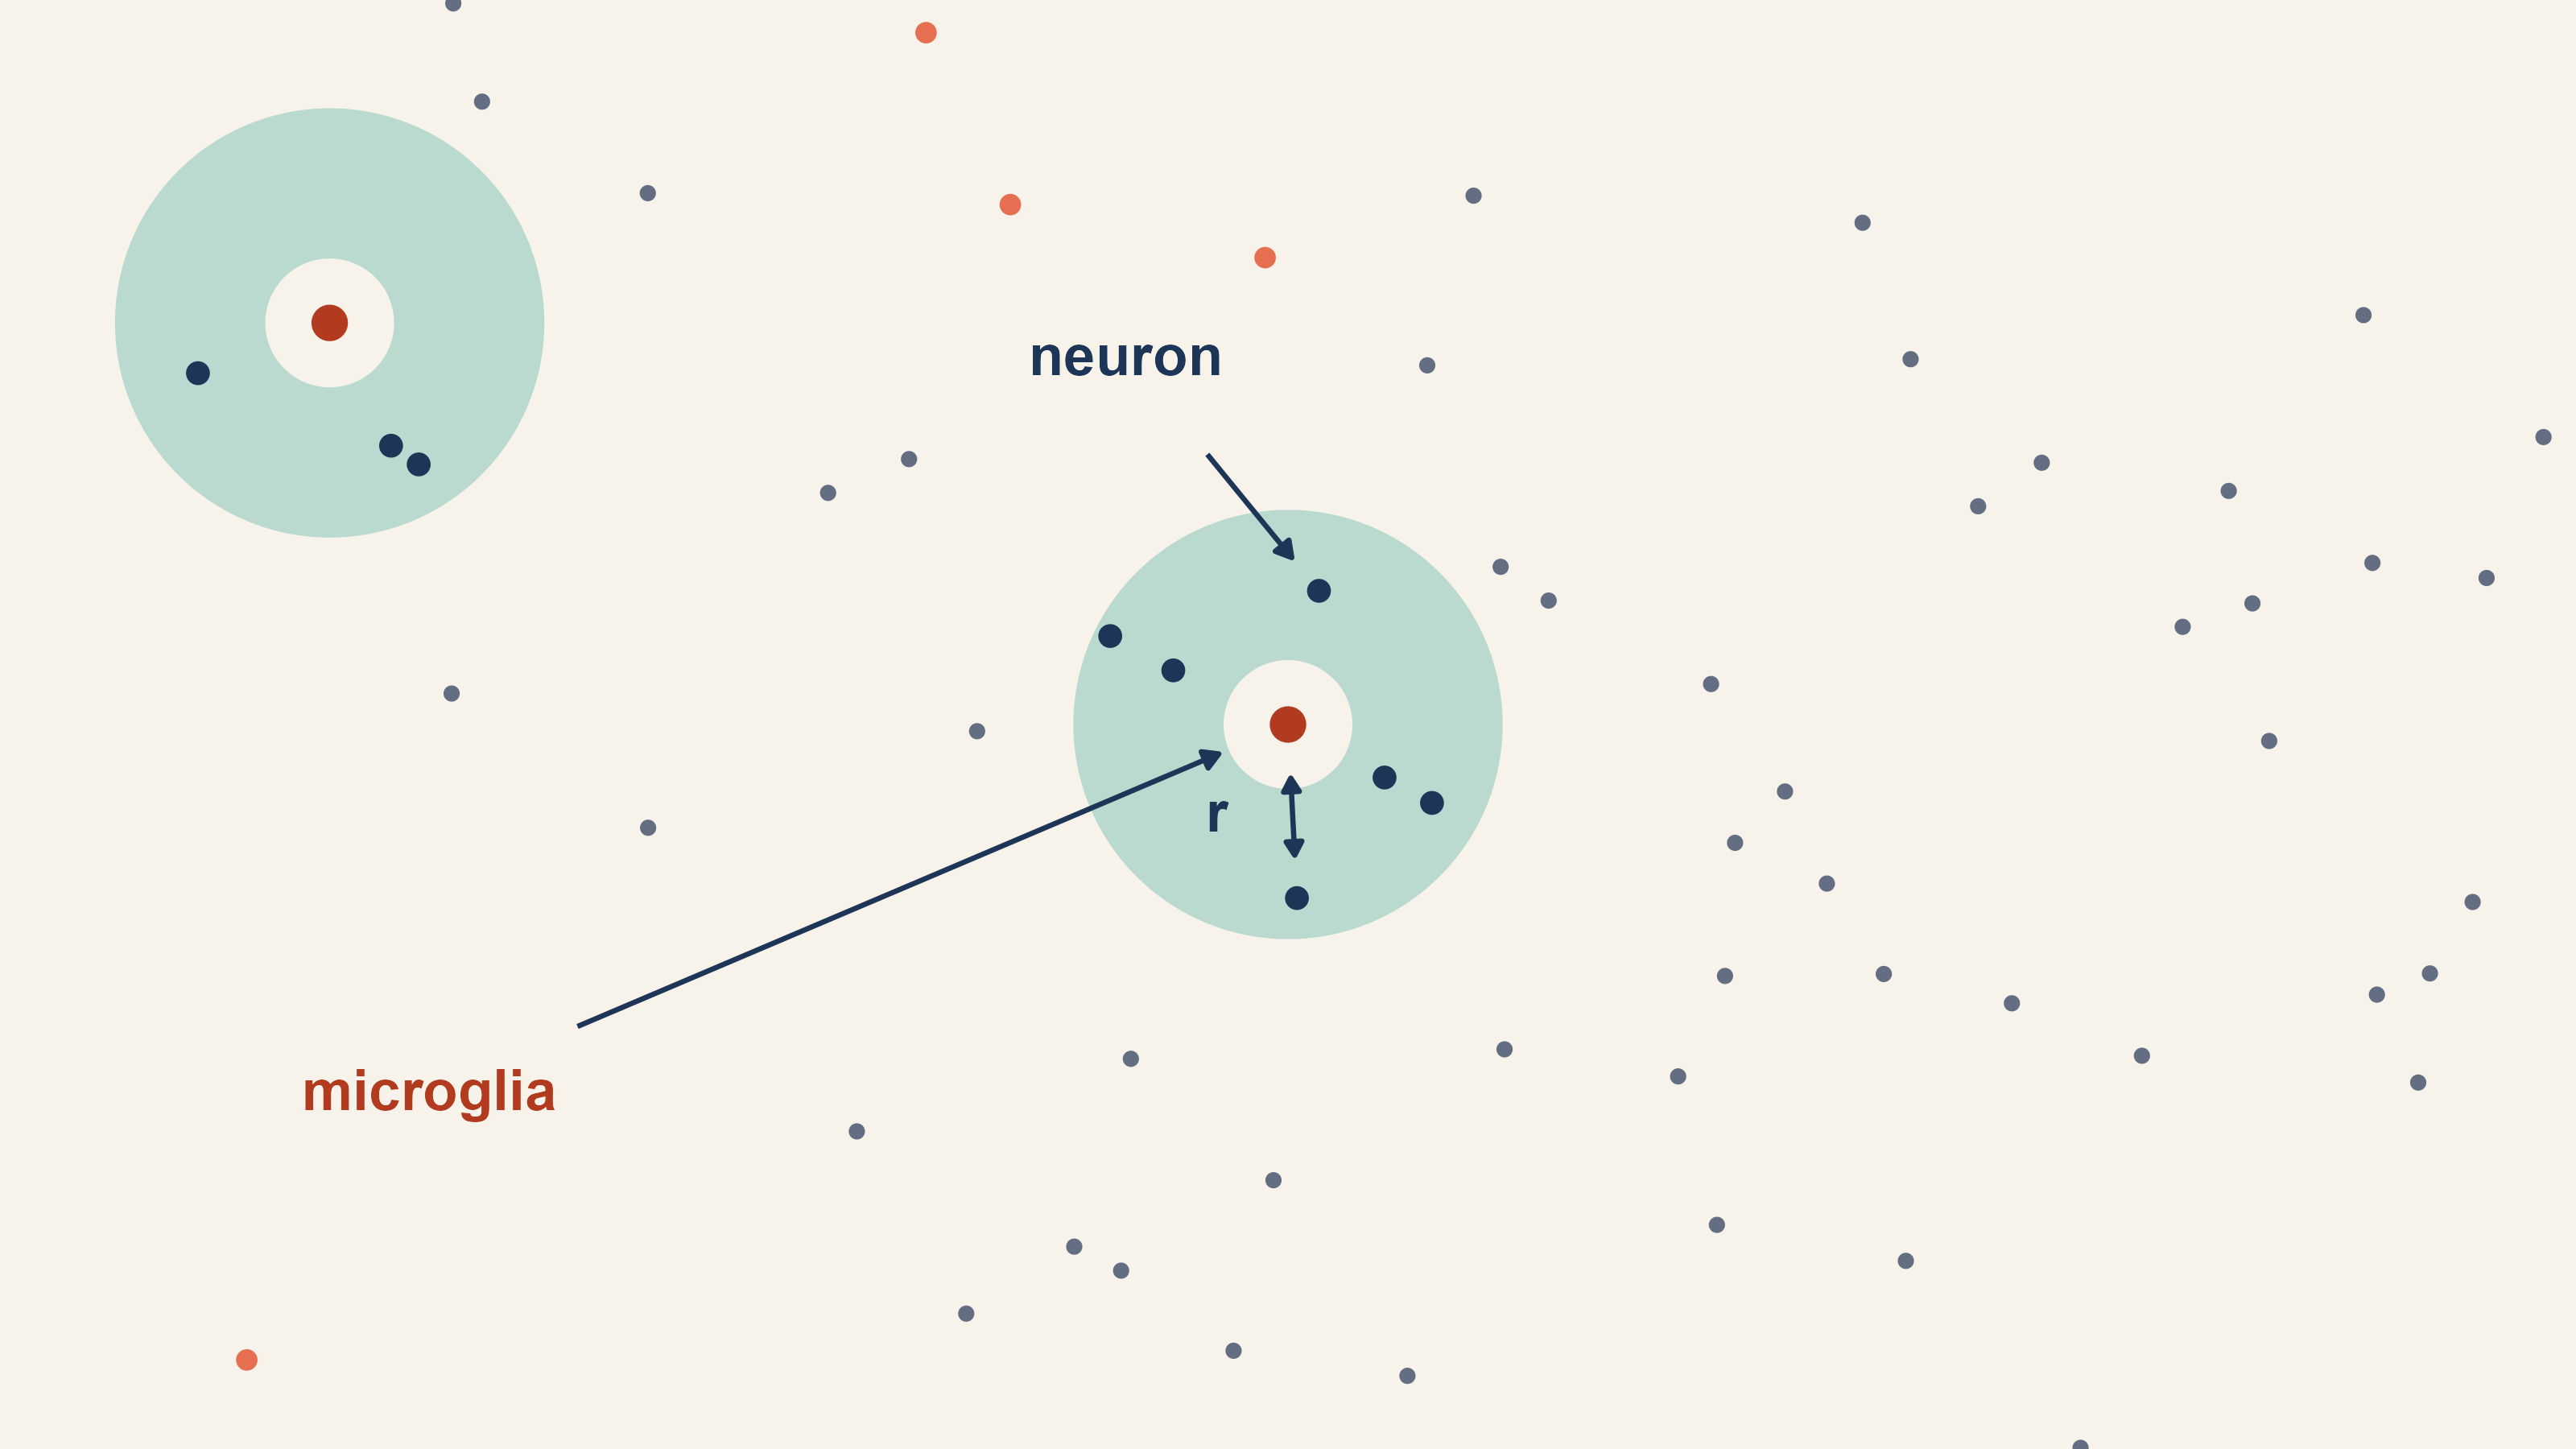

Source code (R):
# Featured image: the ring behind a pair correlation curve. Around a microglia (orange) we look at the
# neurons (grey) that fall in the 30 to 100 um band. Data: one animal at 15D.
# Run from the article folder: Rscript plots/featured_image.R
suppressMessages({library(spatstat); library(ggplot2); library(dplyr)})
set.seed(8807)

PointPatterns <- readRDS("data/PointPatterns_5x.rds")
row.names(PointPatterns) <- PointPatterns$ID
Id <- PointPatterns$ID[PointPatterns$DPI == "15D"]
Id <- Id[which.max(sapply(Id, function(i) npoints(PointPatterns$Neurons[[i]])))]
Neu <- PointPatterns$Neurons[[Id]]
Mic <- PointPatterns$Microglia[[Id]]

Dist_to <- function(X, x, y) sqrt((X$x - x)^2 + (X$y - y)^2)
N_df <- as.data.frame(Neu); M_df <- as.data.frame(Mic)

# Centre the picture on a microglia with several neurons in its 30 to 100 um ring, away from the border
Inner <- M_df[inside.owin(M_df$x, M_df$y, erosion(Window(Neu), 0.5)), ]
In_ring <- sapply(seq_len(nrow(Inner)), function(i) { d <- Dist_to(N_df, Inner$x[i], Inner$y[i]); sum(d >= 0.03 & d <= 0.10) })
C0 <- Inner[sample(which(In_ring == max(In_ring)), 1), ]
cx <- C0$x; cy <- C0$y
W_crop <- c(cx - 0.6, cx + 0.6, cy - 0.3375, cy + 0.3375)

Crop <- function(d) d[d$x > W_crop[1] & d$x < W_crop[2] & d$y > W_crop[3] & d$y < W_crop[4], ]
Nd <- Crop(N_df); Md <- Crop(M_df)

# Other rings: a few microglia, spaced out and away from the border
Cand <- Md[Md$x > W_crop[1] + 0.13 & Md$x < W_crop[2] - 0.13 & Md$y > W_crop[3] + 0.13 & Md$y < W_crop[4] - 0.13, ]
Cand <- Cand[Dist_to(Cand, cx, cy) > 0.26, ]
Cand <- Cand[sample(nrow(Cand)), ]
Centres <- data.frame(x = cx, y = cy)
for (i in seq_len(nrow(Cand))) {
  if (nrow(Centres) >= 6) break
  if (all(sqrt((Cand$x[i] - Centres$x)^2 + (Cand$y[i] - Centres$y)^2) > 0.26)) Centres <- rbind(Centres, Cand[i, c("x", "y")])
}

Ring <- function(x, y, r, n = 200) { t <- seq(0, 2 * pi, length.out = n); data.frame(x = x + r * cos(t), y = y + r * sin(t)) }
Annuli <- bind_rows(lapply(seq_len(nrow(Centres)), function(i) {
  o <- Ring(Centres$x[i], Centres$y[i], 0.10); n <- Ring(Centres$x[i], Centres$y[i], 0.03)[rev(seq_len(200)), ]
  rbind(o, n) %>% mutate(id = i)
}))

# Neurons that fall inside any ring are the ones the curve counts
InBand <- sapply(seq_len(nrow(Nd)), function(i) {
  d <- sqrt((Nd$x[i] - Centres$x)^2 + (Nd$y[i] - Centres$y)^2); any(d >= 0.03 & d <= 0.10)
})

# Arrows on the central ring: "microglia" from the lower left, "neuron" from above, and the radius r to a neuron in the ring
d0 <- Dist_to(Nd, cx, cy)
In0 <- Nd[d0 >= 0.03 & d0 <= 0.10, ]
N1 <- In0[which.max(In0$y - cy), ]                       # neuron most above: gets the "neuron" label
N2 <- In0[which.min(In0$y - cy), ]                       # neuron most below: the radius arrow goes to it
Seg <- function(from, to, a, b) { u <- to - from; u <- u / sqrt(sum(u^2))
  data.frame(x = from[1] + a * u[1], y = from[2] + a * u[2], xend = to[1] - b * u[1], yend = to[2] - b * u[2]) }
L1 <- c(cx - 0.40, cy - 0.17)
L2 <- c(N1$x - 0.09, N1$y + 0.11)
Arrows <- rbind(Seg(L1, c(cx, cy), 0.075, 0.035), Seg(L2, c(N1$x, N1$y), 0.06, 0.02))
Radius <- Seg(c(cx, cy), c(N2$x, N2$y), 0.025, 0.02)
Mid <- c((cx + N2$x) / 2, (cy + N2$y) / 2)
Labels <- data.frame(x = c(L1[1], L2[1], Mid[1] - 0.035), y = c(L1[2], L2[2], Mid[2]),
                     label = c("microglia", "neuron", "r"), col = c("#B23A1E", "#1D3557", "#1D3557"))

p <- ggplot() +
  geom_polygon(data = Annuli, aes(x, y, group = id), fill = "#2A9D8F", alpha = 0.3, colour = NA) +
  geom_point(data = Nd, aes(x, y), colour = "#5C677D", size = 3.4, alpha = 0.95, stroke = 0) +
  geom_point(data = Nd[InBand, ], aes(x, y), colour = "#1D3557", size = 5, stroke = 0) +
  geom_point(data = Md, aes(x, y), colour = "#E76F51", size = 4.5, stroke = 0) +
  geom_point(data = Centres, aes(x, y), colour = "#B23A1E", size = 7) +
  geom_segment(data = Arrows, aes(x = x, y = y, xend = xend, yend = yend), colour = "#1D3557", linewidth = 1.1,
               arrow = arrow(length = unit(0.28, "cm"), type = "closed")) +
  geom_segment(data = Radius, aes(x = x, y = y, xend = xend, yend = yend), colour = "#1D3557", linewidth = 1.1,
               arrow = arrow(length = unit(0.25, "cm"), type = "closed", ends = "both")) +
  geom_text(data = Labels, aes(x, y, label = label, colour = col), fontface = "bold", size = 9) +
  scale_colour_identity() +
  coord_equal(xlim = W_crop[1:2], ylim = W_crop[3:4], expand = FALSE) +
  theme_void() +
  theme(plot.background = element_rect(fill = "#F7F3EA", colour = NA))

ggsave("plots/featured_image.png", p, width = 16, height = 9, dpi = 200, bg = "#F7F3EA")
